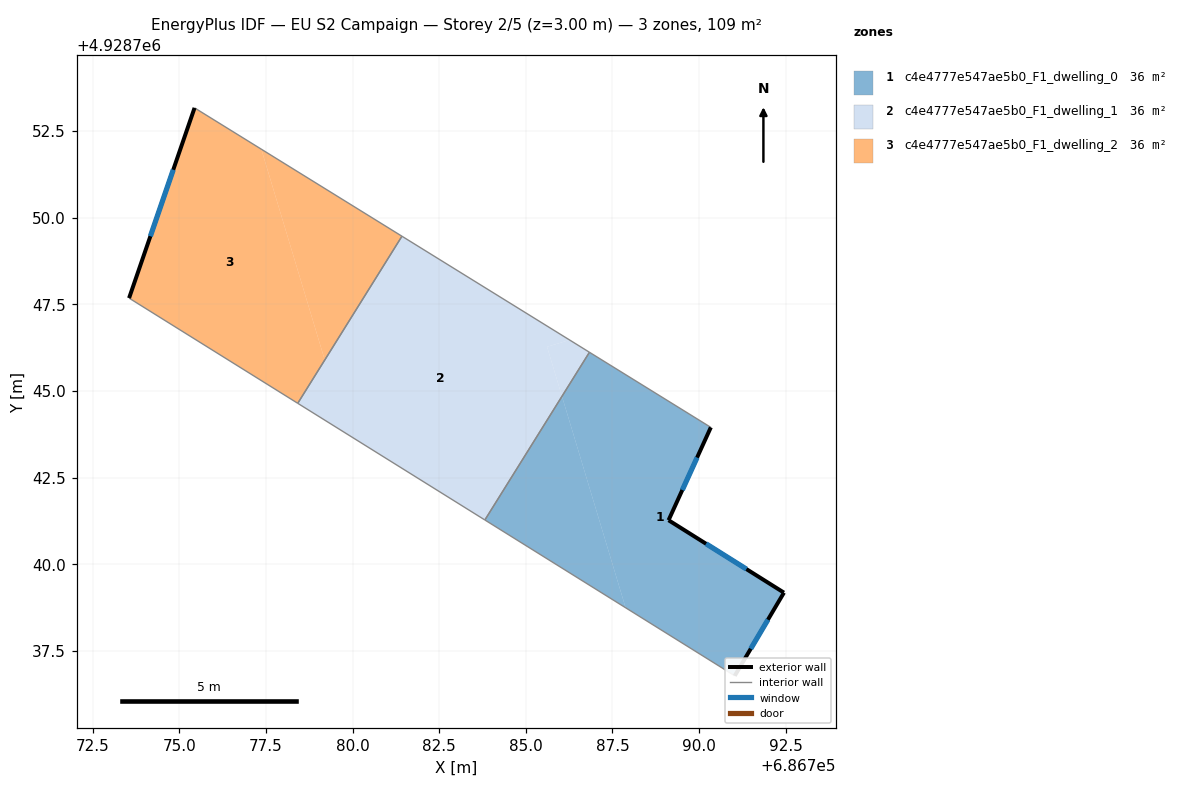
=== STOREY PLAN SPEC (per zone: floor XY polygon, exterior-wall plan segments, windows/doors) ===
zone 1: c4e4777e547ae5b0_F1_dwelling_0  (36.2 m²)
  floor: (686791.03, 4928736.78) (686792.45, 4928739.18) (686789.12, 4928741.27) (686790.34, 4928743.95) (686786.84, 4928746.12) (686786.04, 4928744.85) (686787.88, 4928738.74)
  floor: (686787.88, 4928738.74) (686786.04, 4928744.85) (686783.82, 4928741.28)
  exterior wall: (686790.34, 4928743.95) – (686789.12, 4928741.27)  [2.9 m]
    window: (686789.94, 4928743.08) – (686789.52, 4928742.14)  [1.1 m²]
  exterior wall: (686789.12, 4928741.27) – (686792.45, 4928739.18)  [3.9 m]
    window: (686790.20, 4928740.59) – (686791.37, 4928739.86)  [1.4 m²]
  exterior wall: (686792.45, 4928739.18) – (686791.03, 4928736.78)  [2.8 m]
    window: (686791.99, 4928738.40) – (686791.49, 4928737.56)  [1.0 m²]
  interior walls: 3
zone 2: c4e4777e547ae5b0_F1_dwelling_1  (36.2 m²)
  floor: (686786.04, 4928744.85) (686786.84, 4928746.12) (686786.26, 4928746.47) (686785.61, 4928746.28)
  floor: (686783.82, 4928741.28) (686786.04, 4928744.85) (686785.61, 4928746.28) (686786.26, 4928746.47) (686781.43, 4928749.47) (686778.42, 4928744.64)
  interior walls: 4
zone 3: c4e4777e547ae5b0_F1_dwelling_2  (36.2 m²)
  floor: (686778.42, 4928744.64) (686779.20, 4928745.89) (686777.37, 4928751.98) (686775.44, 4928753.17) (686773.55, 4928747.68)
  floor: (686779.20, 4928745.89) (686781.42, 4928749.47) (686777.37, 4928751.98)
  exterior wall: (686773.55, 4928747.68) – (686775.44, 4928753.17)  [5.8 m]
    window: (686774.16, 4928749.47) – (686774.83, 4928751.38)  [2.1 m²]
  interior walls: 3

=== DERIVED (storey summary) ===
Building: EU S2 Campaign
Storey: 2 of 5  (floor level z = 3.00 m)
Storey gross floor area: 108.7 m²
Zones on this storey: 3
  - c4e4777e547ae5b0_F1_dwelling_0: floor 36.2 m²; exterior wall 9.7 m (29.0 m²); 3 window(s) 3.5 m²; WWR 12.2%
  - c4e4777e547ae5b0_F1_dwelling_1: floor 36.2 m²
  - c4e4777e547ae5b0_F1_dwelling_2: floor 36.2 m²; exterior wall 5.8 m (17.4 m²); 1 window(s) 2.1 m²; WWR 12.2%
Zone adjacency (shared interzone walls):
  - c4e4777e547ae5b0_F1_dwelling_0 ↔ c4e4777e547ae5b0_F1_dwelling_1
  - c4e4777e547ae5b0_F1_dwelling_1 ↔ c4e4777e547ae5b0_F1_dwelling_2